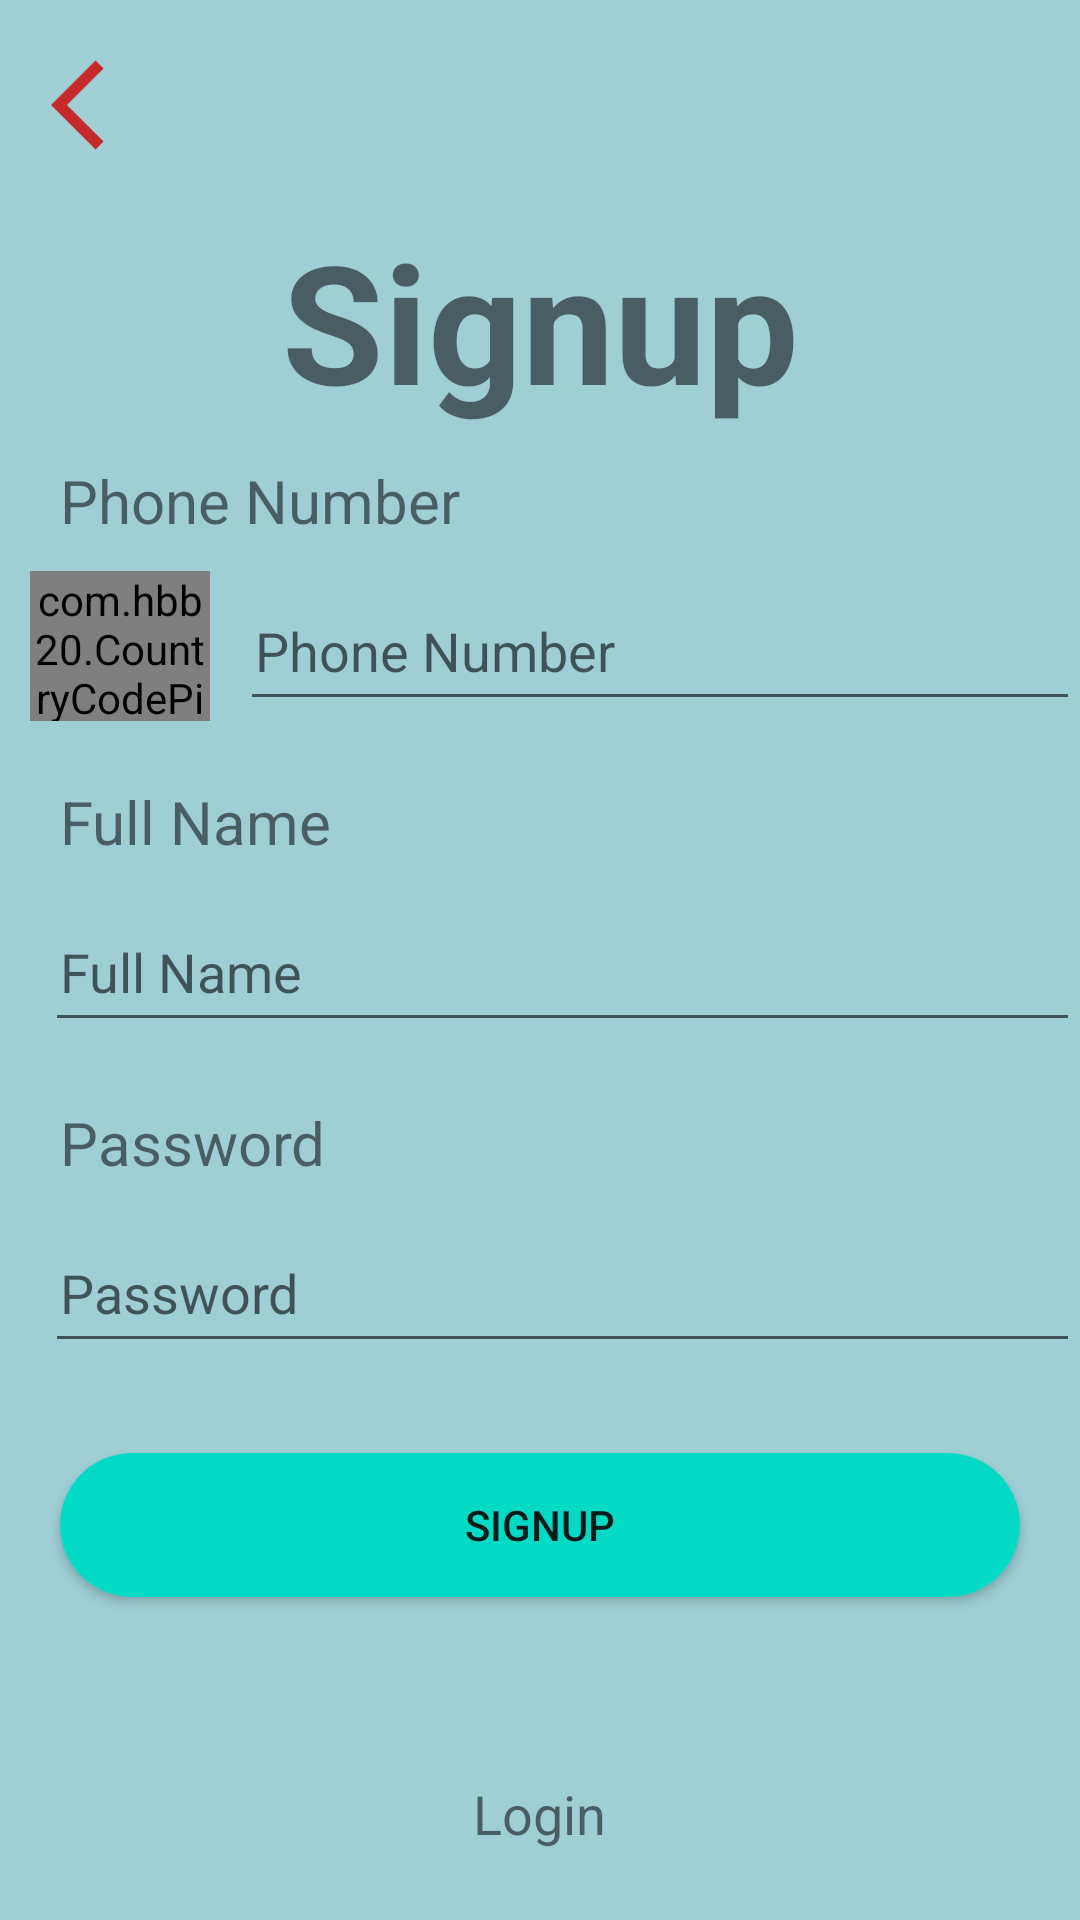

This screen was rendered from an Android layout file. Write that file and the resources it references.
<!-- AndroidManifest.xml: application theme Theme.CollageManegment -->
<!-- res/layout/activity_sign_up.xml -->
<?xml version="1.0" encoding="utf-8"?>
<LinearLayout xmlns:android="http://schemas.android.com/apk/res/android"
    xmlns:app="http://schemas.android.com/apk/res-auto"
    xmlns:tools="http://schemas.android.com/tools"
    android:layout_width="match_parent"
    android:layout_height="match_parent"
    android:background="#9FCED5"
    android:orientation="vertical"
    tools:context=".Auth.SignUpActivity">

    <ImageView
        android:layout_width="40dp"
        android:layout_margin="15dp"
        android:padding="2dp"
        android:transitionName="backBtn"
        android:id="@+id/signUpBack"
        android:background="@drawable/back"
        android:src="@drawable/ic_back"
        android:layout_height="40dp"/>

    <TextView
        android:layout_width="match_parent"
        android:text="Signup"
        android:textStyle="bold"
        android:id="@+id/TextviewTitleText"
        android:gravity="center"
        android:transitionName="titleText"
        android:textSize="55dp"
        android:layout_height="wrap_content"/>
    <TextView
        android:layout_width="match_parent"
        android:text="Phone Number"
        android:textSize="20dp"
        android:layout_marginVertical="10dp"
        android:layout_marginLeft="20dp"

        android:layout_height="wrap_content"/>
    <RelativeLayout
        android:layout_width="match_parent"
        android:background="@drawable/back"
        android:layout_marginLeft="10dp"
        android:layout_height="wrap_content">
        <com.hbb20.CountryCodePicker
            android:id="@+id/ccp"
            app:ccp_showNameCode="false"
            app:ccp_showPhoneCode="true"
            android:layout_width="60dp"
            app:ccp_showFlag="false"
            android:layout_height="50dp"

            />
        <EditText
            android:layout_width="match_parent"
            android:layout_marginStart="70dp"
            android:id="@+id/signUpPhoneNo"
            android:paddingStart="5dp"
            android:inputType="number"
            android:hint="Phone Number"
            android:layout_height="50dp"/>
    </RelativeLayout>
    <TextView
        android:layout_width="match_parent"
        android:text="Full Name"
        android:textSize="20dp"
        android:layout_marginTop="20dp"
        android:layout_marginBottom="10dp"
        android:layout_marginLeft="20dp"
        android:layout_height="wrap_content"/>
    <EditText
        android:layout_width="match_parent"
        android:hint="Full Name"
        android:id="@+id/signUpFullName"
        android:transitionName="editText"
        android:layout_marginStart="15dp"
        android:paddingStart="5dp"
        android:layout_height="50dp"/>
    <TextView
        android:layout_width="match_parent"
        android:text="Password"
        android:textSize="20dp"
        android:layout_marginTop="20dp"
        android:layout_marginLeft="20dp"
        android:layout_height="wrap_content"/>
    <EditText
        android:layout_width="match_parent"
        android:hint="Password"
        android:layout_marginTop="10dp"
        android:id="@+id/signUpPassword"
        android:layout_marginStart="15dp"
        android:paddingStart="5dp"
        android:layout_height="50dp"/>

    <androidx.cardview.widget.CardView
        android:layout_width="match_parent"
        app:cardCornerRadius="40dp"
        android:layout_marginTop="30dp"
        android:layout_marginHorizontal="20dp"
        android:background="@color/teal_200"
        android:layout_height="wrap_content">
        <Button
            android:layout_width="match_parent"
            android:padding="5dp"
            android:id="@+id/signupBtn"
            android:text="SignUp"
            android:onClick="VerifyOtp"
            android:transitionName="btn"
            android:background="@color/teal_200"
            android:layout_height="wrap_content"/>
    </androidx.cardview.widget.CardView>
    <TextView
        android:layout_width="wrap_content"
        android:layout_gravity="center"
        android:layout_marginTop="60dp"
        android:textSize="18dp"

        android:id="@+id/loginActivity"
        android:text="Login"
        android:layout_height="wrap_content"/>
</LinearLayout>
<!-- resources referenced by this layout -->
<resources>
  <color name="teal_200">#FF03DAC5</color>
  <!-- drawable back (drawable) -->
  <?xml version="1.0" encoding="utf-8"?>
  <shape xmlns:android="http://schemas.android.com/apk/res/android">
  <corners android:radius="20dp"/>
      <stroke android:color="@color/teal_200"/>
  
  </shape>
  <!-- drawable ic_back (drawable) -->
  <vector android:autoMirrored="true" android:height="24dp"
      android:tint="#C62929" android:viewportHeight="24"
      android:viewportWidth="24" android:width="24dp" xmlns:android="http://schemas.android.com/apk/res/android">
      <path android:fillColor="@android:color/white" android:pathData="M11.67,3.87L9.9,2.1 0,12l9.9,9.9 1.77,-1.77L3.54,12z"/>
  </vector>
  <style name="Theme.CollageManegment" parent="Theme.MaterialComponents.DayNight.DarkActionBar">
          
          <item name="colorPrimary">@color/teal_200</item>
          <item name="colorPrimaryVariant">@color/purple_700</item>
          <item name="colorOnPrimary">@color/white</item>
          
          <item name="colorSecondary">@color/teal_200</item>
          <item name="colorSecondaryVariant">@color/teal_700</item>
          <item name="colorOnSecondary">@color/black</item>
          
          <item name="android:statusBarColor">?attr/colorPrimaryVariant</item>
          
      </style>
  <color name="purple_700">#FF3700B3</color>
  <color name="white">#FFFFFFFF</color>
  <color name="teal_700">#FF018786</color>
  <color name="black">#FF000000</color>
</resources>
